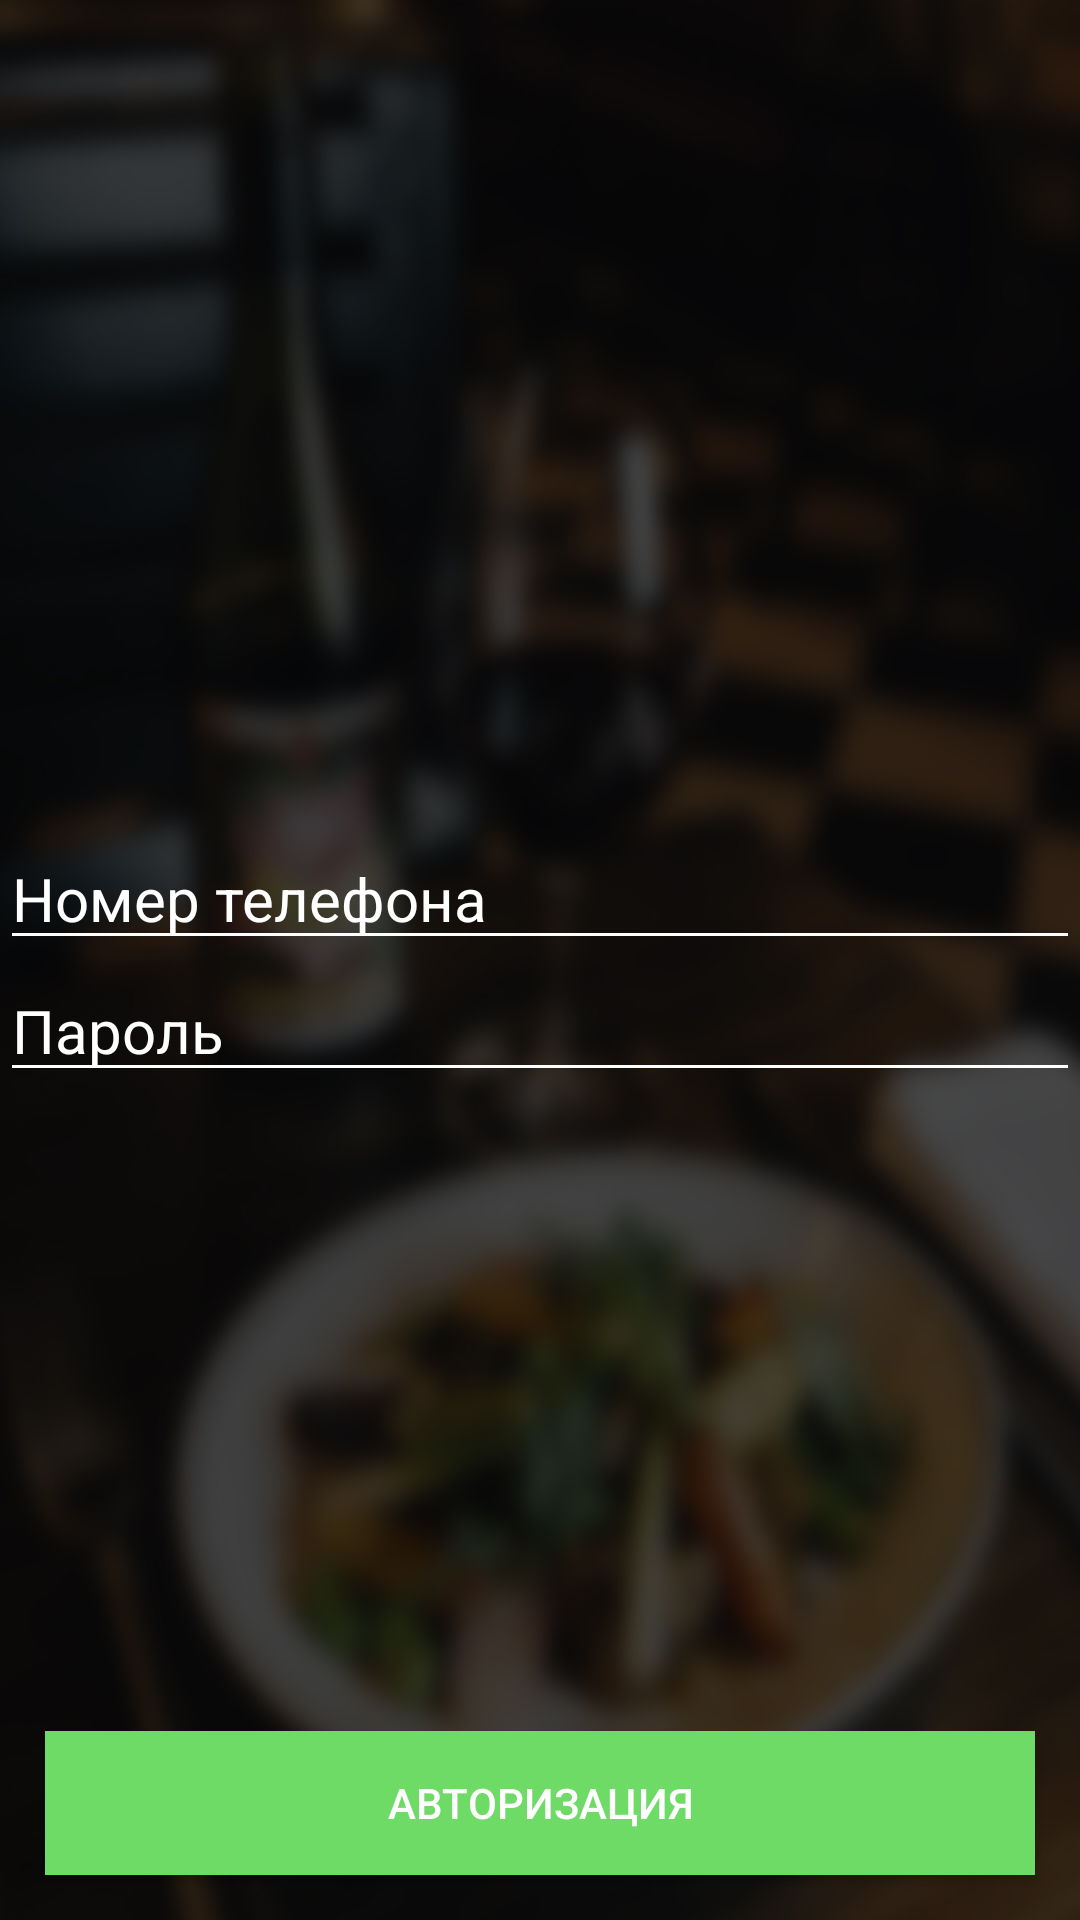

Here is an Android app screen rendered from its layout file. Give the layout XML and the strings, colors and styles it references.
<!-- AndroidManifest.xml: application theme Theme.DostavkaEdu -->
<!-- res/layout/activity_sign_in.xml -->
<?xml version="1.0" encoding="utf-8"?>
<RelativeLayout xmlns:android="http://schemas.android.com/apk/res/android"
    xmlns:app="http://schemas.android.com/apk/res-auto"
    xmlns:tools="http://schemas.android.com/tools"
    android:layout_width="match_parent"
    android:layout_height="match_parent"
    android:background="@drawable/background"
    tools:context=".SignIn">

    <LinearLayout
        android:layout_width="match_parent"
        android:layout_height="wrap_content"
        android:orientation="vertical"
        android:layout_centerInParent="true">

        <EditText
            android:id="@+id/editTextTextPhone"
            android:layout_width="match_parent"
            android:layout_height="wrap_content"
            android:ems="10"
            android:hint="@string/hintPhone"
            android:inputType="phone"
            android:textSize="20sp"
            android:textColorHint="@color/white"
            android:textColor="@color/white"
            android:backgroundTint="@color/white"
            android:maxLength="11"
            tools:ignore="TouchTargetSizeCheck" />

        <EditText
            android:id="@+id/editTextTextPassword"
            android:layout_width="match_parent"
            android:layout_height="wrap_content"
            android:ems="10"
            android:hint="@string/hintPassword"
            android:inputType="textPassword"
            android:textSize="20sp"
            android:textColorHint="@color/white"
            android:textColor="@color/white"
            android:backgroundTint="@color/white"
            android:maxLength="11"
            tools:ignore="TouchTargetSizeCheck" />
    </LinearLayout>

    <Button
        android:id="@+id/btnAuthUser"
        android:layout_width="match_parent"
        android:layout_height="wrap_content"
        android:layout_alignParentBottom="true"
        android:layout_centerHorizontal="true"
        android:layout_marginStart="15dp"
        android:layout_marginTop="15dp"
        android:layout_marginEnd="15dp"
        android:layout_marginBottom="15dp"
        android:background="@color/btnSignIn"
        android:padding="10dp"
        android:text="@string/auth"
        android:textColor="@color/white" />

</RelativeLayout>
<!-- resources referenced by this layout -->
<resources>
  <color name="btnSignIn">#6fdb67</color>
  <color name="white">#FFFFFFFF</color>
  <!-- drawable background: jpg bitmap (drawable, 186407 bytes) -->
  <string name="auth">Авторизация</string>
  <string name="hintPassword">Пароль</string>
  <string name="hintPhone">Номер телефона</string>
  <style name="Theme.DostavkaEdu" parent="Theme.MaterialComponents.DayNight.NoActionBar">
          
          <item name="colorPrimary">@color/purple_500</item>
          <item name="colorPrimaryVariant">@color/purple_700</item>
          <item name="colorOnPrimary">@color/white</item>
          
          <item name="colorSecondary">@color/teal_200</item>
          <item name="colorSecondaryVariant">@color/teal_700</item>
          <item name="colorOnSecondary">@color/black</item>
          
          <item name="android:statusBarColor">?attr/colorPrimaryVariant</item>
          
      </style>
  <color name="purple_500">#FF6200EE</color>
  <color name="purple_700">#FF3700B3</color>
  <color name="teal_200">#FF03DAC5</color>
  <color name="teal_700">#FF018786</color>
  <color name="black">#FF000000</color>
</resources>
